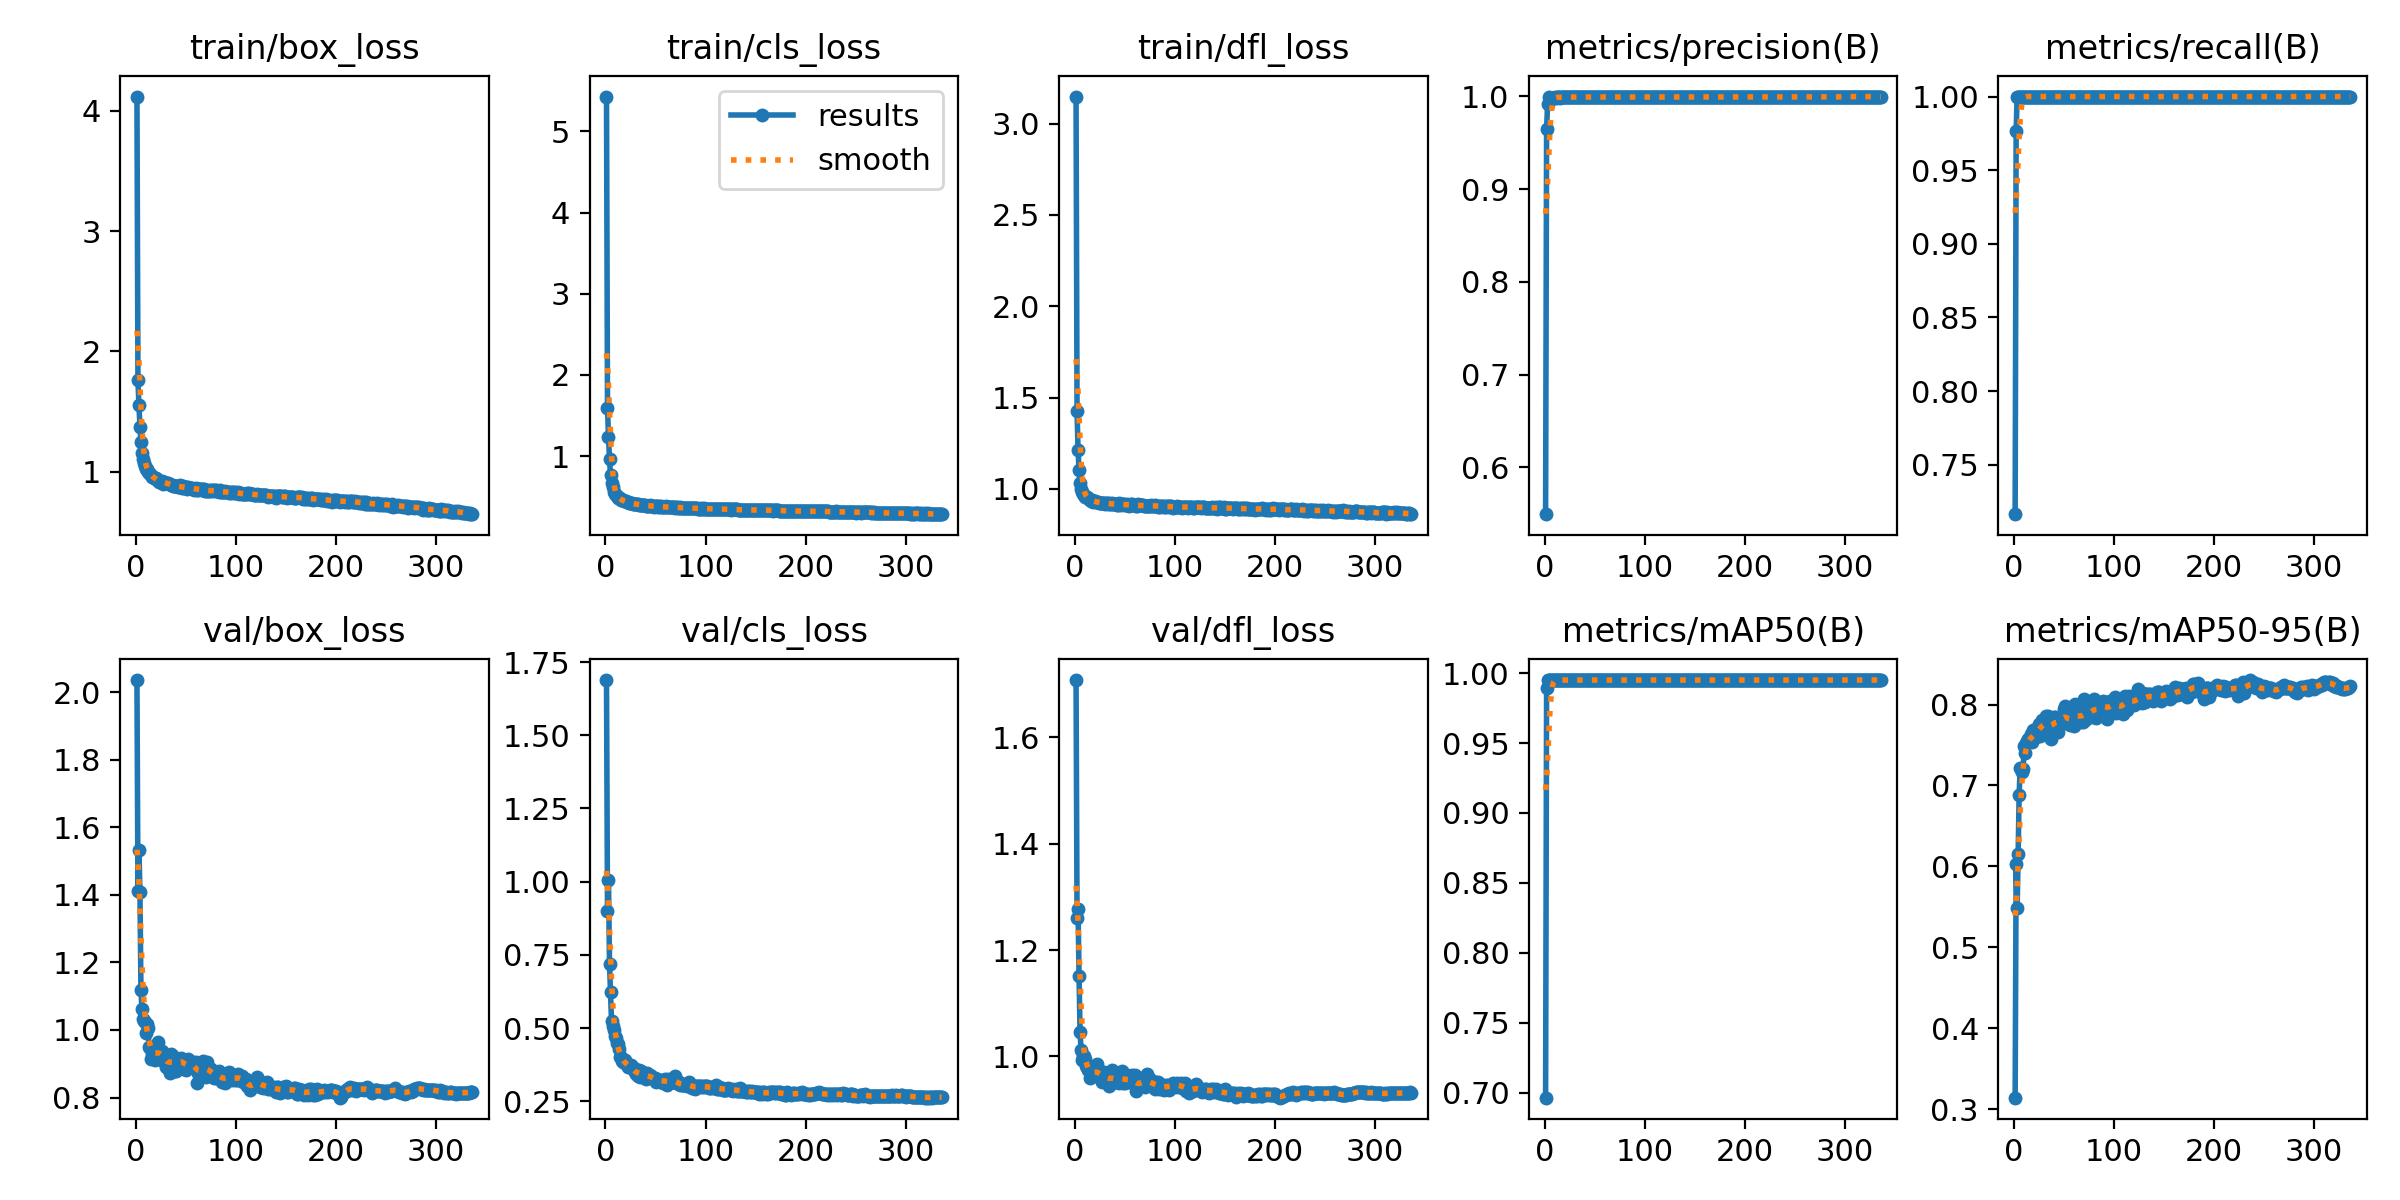

The data file committed next to this chart (first rows):
epoch, train/box_loss, train/cls_loss, train/dfl_loss, metrics/precision(B), metrics/recall(B), metrics/mAP50(B), metrics/mAP50-95(B), val/box_loss, val/cls_loss, val/dfl_loss, lr/pg0, lr/pg1, lr/pg2
1, 4.119, 5.429, 3.149, 0.5494, 0.7164, 0.6965, 0.3145, 2.036, 1.689, 1.707, 0.003312, 0.003312, 0.003312
2, 1.759, 1.598, 1.425, 0.9652, 0.9763, 0.9895, 0.6033, 1.412, 0.9014, 1.261, 0.006639, 0.006639, 0.006639
3, 1.553, 1.234, 1.215, 0.992, 1, 0.9949, 0.5491, 1.532, 1.004, 1.278, 0.009959, 0.009959, 0.009959
4, 1.375, 0.967, 1.102, 0.9989, 1, 0.995, 0.6152, 1.409, 0.7207, 1.151, 0.00997, 0.00997, 0.00997
5, 1.245, 0.7632, 1.033, 0.9988, 1, 0.995, 0.6888, 1.12, 0.6231, 1.046, 0.00996, 0.00996, 0.00996
6, 1.155, 0.675, 1.001, 0.9987, 1, 0.995, 0.7216, 1.062, 0.5255, 1.013, 0.00995, 0.00995, 0.00995
7, 1.102, 0.6176, 0.9813, 0.9985, 1, 0.995, 0.7209, 1.033, 0.5069, 0.9941, 0.009941, 0.009941, 0.009941
8, 1.074, 0.5643, 0.9723, 0.9988, 1, 0.995, 0.7166, 1.028, 0.4925, 1, 0.009931, 0.009931, 0.009931
9, 1.046, 0.5374, 0.9668, 0.9987, 1, 0.995, 0.7201, 1.024, 0.4731, 1, 0.009921, 0.009921, 0.009921
10, 1.021, 0.5224, 0.9578, 0.9993, 1, 0.995, 0.7485, 0.9919, 0.4669, 0.9945, 0.009911, 0.009911, 0.009911
11, 1.019, 0.5041, 0.9538, 0.9987, 1, 0.995, 0.7407, 1.018, 0.4478, 0.9818, 0.009901, 0.009901, 0.009901
12, 0.9961, 0.4903, 0.9527, 0.9988, 1, 0.995, 0.752, 1.007, 0.4462, 0.9809, 0.009891, 0.009891, 0.009891
13, 0.9927, 0.4822, 0.9493, 0.999, 1, 0.995, 0.7553, 0.9506, 0.4286, 0.9743, 0.009881, 0.009881, 0.009881
14, 0.9774, 0.4789, 0.9425, 0.9989, 1, 0.995, 0.7578, 0.9458, 0.4018, 0.9779, 0.009871, 0.009871, 0.009871
15, 0.9689, 0.4611, 0.9409, 0.9987, 1, 0.995, 0.7569, 0.9139, 0.4, 0.9599, 0.009861, 0.009861, 0.009861
16, 0.9557, 0.456, 0.9354, 0.9992, 1, 0.995, 0.7571, 0.9298, 0.3871, 0.9668, 0.009851, 0.009851, 0.009851
17, 0.956, 0.4555, 0.9399, 0.9992, 1, 0.995, 0.7638, 0.9258, 0.3833, 0.9691, 0.009842, 0.009842, 0.009842
18, 0.9445, 0.452, 0.9304, 0.9991, 1, 0.995, 0.754, 0.9374, 0.3886, 0.9683, 0.009832, 0.009832, 0.009832
19, 0.9485, 0.4444, 0.9341, 0.9989, 1, 0.995, 0.7689, 0.9125, 0.3916, 0.9641, 0.009822, 0.009822, 0.009822
20, 0.9438, 0.4452, 0.9309, 0.9994, 1, 0.995, 0.7594, 0.9276, 0.3783, 0.9733, 0.009812, 0.009812, 0.009812
21, 0.9331, 0.4337, 0.927, 0.9993, 1, 0.995, 0.7629, 0.9328, 0.3777, 0.9719, 0.009802, 0.009802, 0.009802
22, 0.9274, 0.4318, 0.927, 0.9993, 1, 0.995, 0.7596, 0.9646, 0.3666, 0.9863, 0.009792, 0.009792, 0.009792
23, 0.9156, 0.4282, 0.9294, 0.9991, 1, 0.995, 0.7637, 0.9183, 0.3752, 0.9683, 0.009782, 0.009782, 0.009782
24, 0.9148, 0.4253, 0.9238, 0.9993, 1, 0.995, 0.772, 0.937, 0.3701, 0.9666, 0.009772, 0.009772, 0.009772
25, 0.9136, 0.4177, 0.9218, 0.999, 1, 0.995, 0.7761, 0.9299, 0.3735, 0.9664, 0.009762, 0.009762, 0.009762
26, 0.9208, 0.4202, 0.924, 0.9991, 1, 0.995, 0.7613, 0.9363, 0.3629, 0.9651, 0.009753, 0.009753, 0.009753
27, 0.9009, 0.4163, 0.9221, 0.9993, 1, 0.995, 0.7776, 0.9095, 0.3592, 0.9525, 0.009743, 0.009743, 0.009743
28, 0.9164, 0.4143, 0.9208, 0.9991, 1, 0.995, 0.7806, 0.9211, 0.3648, 0.9678, 0.009733, 0.009733, 0.009733
29, 0.9055, 0.4107, 0.9232, 0.9993, 1, 0.995, 0.7685, 0.924, 0.3495, 0.9714, 0.009723, 0.009723, 0.009723
30, 0.906, 0.4079, 0.9195, 0.9992, 1, 0.995, 0.7782, 0.8891, 0.3419, 0.9599, 0.009713, 0.009713, 0.009713
31, 0.9033, 0.4092, 0.9216, 0.9992, 1, 0.995, 0.766, 0.923, 0.3479, 0.9608, 0.009703, 0.009703, 0.009703
32, 0.9056, 0.4054, 0.9214, 0.9992, 1, 0.995, 0.7855, 0.8876, 0.3368, 0.959, 0.009693, 0.009693, 0.009693
33, 0.8972, 0.4037, 0.9174, 0.999, 1, 0.995, 0.7843, 0.8988, 0.3582, 0.9576, 0.009683, 0.009683, 0.009683
34, 0.9009, 0.4035, 0.92, 0.9992, 1, 0.995, 0.7862, 0.8736, 0.3343, 0.9454, 0.009673, 0.009673, 0.009673
35, 0.8891, 0.4024, 0.9172, 0.9993, 1, 0.995, 0.7715, 0.9284, 0.354, 0.9579, 0.009663, 0.009663, 0.009663
36, 0.8907, 0.3972, 0.916, 0.9992, 1, 0.995, 0.764, 0.9186, 0.3518, 0.9631, 0.009654, 0.009654, 0.009654
37, 0.88, 0.4001, 0.92, 0.9993, 1, 0.995, 0.7577, 0.9239, 0.3472, 0.9741, 0.009644, 0.009644, 0.009644
38, 0.8824, 0.3967, 0.9154, 0.9992, 1, 0.995, 0.7746, 0.9112, 0.3407, 0.9613, 0.009634, 0.009634, 0.009634
39, 0.882, 0.3927, 0.9187, 0.9991, 1, 0.995, 0.7799, 0.878, 0.3307, 0.9519, 0.009624, 0.009624, 0.009624
40, 0.88, 0.3907, 0.9173, 0.9993, 1, 0.995, 0.7846, 0.88, 0.3255, 0.9522, 0.009614, 0.009614, 0.009614
41, 0.879, 0.3913, 0.9182, 0.9994, 1, 0.995, 0.784, 0.901, 0.3459, 0.9569, 0.009604, 0.009604, 0.009604
42, 0.8693, 0.3856, 0.913, 0.9993, 1, 0.995, 0.7757, 0.9051, 0.3341, 0.9638, 0.009594, 0.009594, 0.009594
43, 0.8747, 0.3871, 0.9137, 0.999, 1, 0.995, 0.7835, 0.9131, 0.338, 0.9513, 0.009584, 0.009584, 0.009584
44, 0.89, 0.3927, 0.92, 0.9992, 1, 0.995, 0.7663, 0.9052, 0.3409, 0.9505, 0.009574, 0.009574, 0.009574
45, 0.8777, 0.3875, 0.9143, 0.9991, 1, 0.995, 0.7769, 0.9161, 0.3378, 0.9597, 0.009564, 0.009564, 0.009564
46, 0.8651, 0.3853, 0.9105, 0.9993, 1, 0.995, 0.7829, 0.9153, 0.3314, 0.9655, 0.009555, 0.009555, 0.009555
47, 0.8768, 0.384, 0.9144, 0.9993, 1, 0.995, 0.7758, 0.9124, 0.3295, 0.9718, 0.009545, 0.009545, 0.009545
48, 0.8684, 0.3785, 0.9149, 0.9994, 1, 0.995, 0.7853, 0.8838, 0.3289, 0.9506, 0.009535, 0.009535, 0.009535
49, 0.871, 0.3831, 0.9149, 0.9994, 1, 0.995, 0.7805, 0.9091, 0.3305, 0.9563, 0.009525, 0.009525, 0.009525
50, 0.8686, 0.3828, 0.9134, 0.9992, 1, 0.995, 0.795, 0.8823, 0.3155, 0.9509, 0.009515, 0.009515, 0.009515
51, 0.8587, 0.3814, 0.9117, 0.9993, 1, 0.995, 0.7988, 0.8866, 0.3279, 0.954, 0.009505, 0.009505, 0.009505
52, 0.8711, 0.3779, 0.9164, 0.9992, 1, 0.995, 0.7788, 0.9145, 0.3223, 0.9658, 0.009495, 0.009495, 0.009495
53, 0.863, 0.3845, 0.9113, 0.9993, 1, 0.995, 0.7795, 0.8915, 0.3212, 0.9525, 0.009485, 0.009485, 0.009485
54, 0.862, 0.379, 0.9085, 0.9991, 1, 0.995, 0.7811, 0.892, 0.3231, 0.9542, 0.009475, 0.009475, 0.009475
55, 0.8675, 0.3808, 0.9091, 0.9994, 1, 0.995, 0.776, 0.9051, 0.3174, 0.9574, 0.009465, 0.009465, 0.009465
56, 0.8668, 0.3742, 0.9163, 0.9992, 1, 0.995, 0.775, 0.8895, 0.3156, 0.9564, 0.009456, 0.009456, 0.009456
57, 0.8526, 0.3723, 0.9142, 0.9993, 1, 0.995, 0.7883, 0.9048, 0.3144, 0.9646, 0.009446, 0.009446, 0.009446
58, 0.8476, 0.3706, 0.9112, 0.9993, 1, 0.995, 0.7898, 0.8971, 0.3241, 0.9493, 0.009436, 0.009436, 0.009436
59, 0.8572, 0.373, 0.9092, 0.9993, 1, 0.995, 0.7831, 0.9022, 0.3277, 0.9607, 0.009426, 0.009426, 0.009426
60, 0.866, 0.3817, 0.9125, 0.9991, 1, 0.995, 0.7731, 0.9048, 0.3225, 0.9645, 0.009416, 0.009416, 0.009416
... 276 more rows
